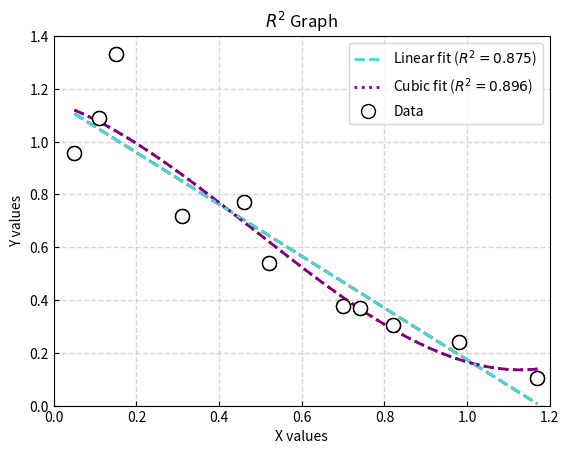

Python code for this plot:
import numpy as np
import matplotlib.pyplot as pyplot
from scipy import linalg
from math import *

def RSquared(x,y,a):
    '''
    To calculate the R**2 value for a set of x,y data and a LeastSquares fit with polynomial having coefficients a
    :param x: data x
    :param y: data y
    :param a: coefficients of the polynomial
    :return: Rsq, R squared value
    '''
    AvgY=np.mean(y) #calculates the average value of y
    SSTot=0
    SSRes=0
    for i in range(len(y)):
        SSTot+=(y[i]-AvgY)**2
        SSRes+=(y[i]-Poly(x[i],a))**2
    RSq=1-SSRes/SSTot
    return RSq

def Poly(x,a):
    '''
    calculates the value for a polynomial given a value for x and the coefficients of the polynomial.
    f(x)=y=a[0]+a[1]x+a[2]x**2+a[3]x**3+...
    :param x: the x value for calculating the function
    :param a: the coefficients of the polynomial
    :return:
    '''
    y=0
    for i in range(len(a)):
        y+=a[i]*x**i
    return y

def LeastSquares(x, y, power):
    '''
    Calculates the coefficients for a polynomial of degree power to best
    fit a data set (x,y) using the least squares approach.
    :param x: the independent variable of the data set
    :param y: the value of the function evaluated at each value of x
    :param power: the degree of the polynomial
    :return: the array of coefficients (i.e., f(x)=a[0]+a[1]x+a[2]x**2+...)
    '''
    #fill out the elements of the A matrix and b vector

    A = np.zeros((power + 1, power + 1)) #make a square array of zeros
    b = np.zeros(power + 1) #make a vector of zeros
    sum = np.zeros(power * 2 + 1)

    for p in range(power * 2 + 1):
        for i in range(len(x)):
            sum[p] += x[i] ** p

    # Fill out the elements of the b vector
    for p in range(power + 1):
        for i in range(len(x)):
            b[p] += y[i] * x[i] ** p

    # Fill out the elements of the A matrix
    for r in range(power + 1):
        for c in range(power + 1):
            A[r][c] = sum[r + c]


    a=linalg.solve(A,b) #note: I am using scipy to solve the linear equation [A][x]=[b]
    return a

def PlotLeastSquares(x, y, power, showpoints=True, npoints=500):
    '''
    Calculate the least squares polynomial fit to the data and plot it.
    :param x: a numpy array of data points x coordinate
    :param y: a numpy array of data points y coordinate
    :param power: the order of the polynomial
    :param showpoints: boolean of should the graph show points
    :param npoints: how many points to plot in the curve fit
    :return: numpy arrays for xvalues and yvalues used in the plot
    '''
    Xmin=min(x)
    Xmax=max(x)
    Ymin=min(y)
    Ymax=max(y)
    dX=1.0*(Xmax-Xmin)/npoints
    a=LeastSquares(x,y,power) #calculate the coefficients of the fitting polynomial
    xvals=np.linspace(Xmin, Xmax, npoints) #build the numpy array of xvals
    yvals=np.array([Poly(x,a) for x in xvals])#$JES MISSING CODE HERE$#) #build the numpy array of yvals. I used a list comprehension with Poly(x, a) for x in xvals

    RSq = RSquared(x,y,a) #calculate an R^2 value
    pyplot.plot(xvals,yvals,linestyle='dashed',color='purple',linewidth='2')
    pyplot.title(r'$R^2={:0.3f}$'.format(RSq))
    pyplot.xlim(floor(Xmin*10)/10,ceil(Xmax*10)/10)
    pyplot.ylim(floor(Ymin),ceil(Ymax*10)/10)
    if showpoints: pyplot.plot(x,y,linestyle='none', marker='o', markerfacecolor='white', markeredgecolor='black', markersize=10)
    pyplot.xlabel('X values')
    pyplot.ylabel('Y values')
    pyplot.show()
    return xvals, yvals

def main():
    x = np.array([0.05, 0.11, 0.15, 0.31, 0.46, 0.52, 0.70, 0.74, 0.82, 0.98, 1.17])
    y = np.array([0.956, 1.09, 1.332, 0.717, 0.771, 0.539, 0.378, 0.370, 0.306, 0.242, 0.104])

    #1. Call LeastSquares for a linear fit
    ans1=LeastSquares(x,y,1)
    print(ans1)

    #2. Call PlotLeastSquares for a linear fit
    linx,liny=PlotLeastSquares(x,y,1,showpoints=True, npoints=500)
    RSqLin=RSquared(x,y,ans1) #calculate RSquared for linear fit

    #3. Call LeastSquares for a Cubic fit
    ans2=LeastSquares(x,y,3)
    print(ans2)

    #4. Call PlotLeastSquares for a Cubic fit
    cubx,cuby=PlotLeastSquares(x,y,3,showpoints=True, npoints=500)
    RSqCub=RSquared(x,y,ans2)  #calculate RSquared for cubic fit

    #5. Use results form 1 and 3 to plot the data points, the Linear fit and the Cubic fit all on one graph
    pyplot.plot(linx, liny, linewidth=2, linestyle='dashed', color='turquoise', label=r'Linear fit ($R^2={:0.3f}$)'.format(RSqLin)) #for the linear fit
    pyplot.plot(cubx, cuby, linewidth=2, linestyle='dotted', color='purple', label='Cubic fit ($R^2={:0.3f}$)'.format(RSqCub)) #for the cubic fit
    pyplot.plot(x, y, linestyle='none', marker='o', markersize=10, markerfacecolor='white', markeredgecolor='black', label='Data') #the data points
    pyplot.xlabel('X values')
    pyplot.ylabel('Y values')
    pyplot.title('$R^2$ Graph')
    pyplot.legend()

    pyplot.grid(axis='both')
    pyplot.tick_params(axis='both',direction='in', grid_linewidth=1, grid_linestyle='dashed',grid_alpha=0.5)
    pyplot.show()
    x = np.array([[10, 20, 30], [40, 50, 60]])
    y = np.array([[100], [200]])
    print(np.append(x, y, axis=1))
    #Use proper titles, labels and legends

if __name__ == "__main__":
    main()